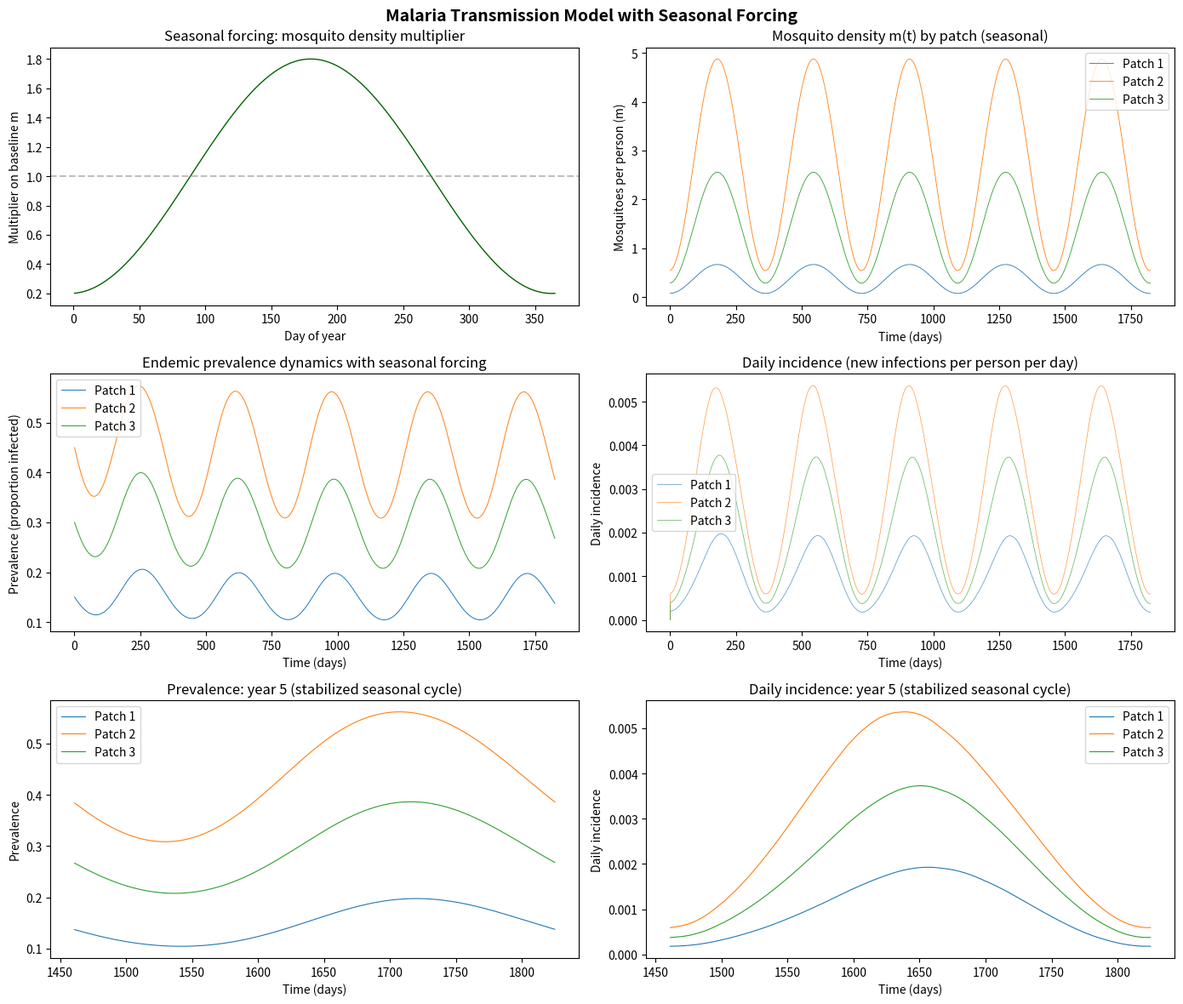

Here is the Python script that generated this plot:
"""
Malaria transmission ODE model with seasonal mosquito density forcing.

Translates mahmud_py/demo_sim_endemic.R to Python using scipy, numpy, and matplotlib.
"""

import numpy as np
from scipy.integrate import solve_ivp
from scipy.stats import norm
import matplotlib.pyplot as plt


# ============================================================
# ODE with time-varying seasonal mosquito density
# ============================================================
def malaria_ode_seasonal(t, x, params):
    n = params["numpatch"]
    X = x[:n]
    # C = x[n:]  # cumulative incidence state variables

    # Seasonal mosquito density: m(t) = m_base * seasonal_factor(t)
    m = params["m_base"] * params["seasonal_fn"](t)

    pij = params["pij"]
    H = params["H"]
    a = params["a"]
    b = params["b"]
    c = params["c"]
    mu = params["mu"]
    tau = params["tau"]
    r = params["r"]

    # Weighted prevalence at each destination (column)
    # k_j = sum_i(pij[i,j] * X[i] * H[i]) / sum_i(pij[i,j] * H[i])
    k = (X * H) @ pij / (H @ pij)

    # Force of infection: dC
    Z_numer = a**2 * b * c * np.exp(-mu * tau) * k
    Z_denom = a * c * k + mu
    dC = (m * Z_numer / Z_denom) @ pij.T * (1 - X)

    dX = dC - r * X

    return np.concatenate([dX, dC])


# ============================================================
# Analytical mosquito density from equilibrium prevalence
# ============================================================
def analytical_mosquito_density(ivector, hvector, pij, a, b, c, mu, r, tau):
    xvector = ivector / r
    gvector = xvector * r / (1 - xvector)

    n = len(xvector)
    fvector = np.zeros(n)
    for i in range(n):
        k_i = np.sum(pij[:, i] * xvector * hvector) / np.sum(pij[:, i] * hvector)
        fvector[i] = b * c * k_i / (a * c * k_i / mu + 1)

    fmatrix = np.diag(fvector)
    cvector = np.linalg.solve(pij @ fmatrix, gvector)
    m = cvector * mu / a**2 / np.exp(-mu * tau)
    return m


# ============================================================
# Seasonal forcing functions
# ============================================================
def make_seasonal_sinusoidal(amplitude=0.8, peak_day=180):
    def seasonal_fn(t):
        day_of_year = t % 365
        return max(0.0, 1 + amplitude * np.sin(2 * np.pi * (day_of_year - peak_day + 365 / 4) / 365))
    return seasonal_fn


def make_seasonal_normal(peak_day=180, sd_days=60, baseline=0.1):
    peak_val = norm.pdf(peak_day, loc=peak_day, scale=sd_days)

    def seasonal_fn(t):
        day_of_year = t % 365
        return baseline + (1 - baseline) * norm.pdf(day_of_year, loc=peak_day, scale=sd_days) / peak_val
    return seasonal_fn


# ============================================================
# Parameters
# ============================================================
a = 0.3
b = 0.1
c = 0.214
r = 1 / 150
mu = 1 / 10
tau = 10

# Synthetic 3-patch data
numpatch = 3
hvector = np.array([5000.0, 10000.0, 8000.0])
ivector = np.array([0.001, 0.003, 0.002])

# Mobility matrix (rows=residence, cols=destination; rows sum to 1)
pij = np.array([
    [0.85, 0.10, 0.05],
    [0.08, 0.80, 0.12],
    [0.06, 0.09, 0.85],
])

# Solve for baseline mosquito density
m_base = analytical_mosquito_density(ivector, hvector, pij, a, b, c, mu, r, tau)
m_base = np.clip(m_base, 1e-10, None)
print(f"Baseline mosquito density (m): {np.round(m_base, 4)}")

# Choose seasonal forcing
seasonal_fn = make_seasonal_sinusoidal(amplitude=0.8, peak_day=180)
# Alternative: seasonal_fn = make_seasonal_normal(peak_day=180, sd_days=60, baseline=0.1)

# ============================================================
# Run simulation
# ============================================================
n_years = 5
t_span = (1, 365 * n_years)
t_eval = np.arange(1, 365 * n_years + 1)

params = dict(
    numpatch=numpatch, c=c, b=b, a=a, mu=mu,
    tau=tau, r=r, pij=pij, H=hvector,
    m_base=m_base, seasonal_fn=seasonal_fn,
)

# Start from equilibrium prevalence
x0 = np.concatenate([ivector / r, np.zeros(numpatch)])

print(f"Running seasonal simulation for {n_years} years...")
sol = solve_ivp(
    malaria_ode_seasonal, t_span, x0,
    args=(params,), t_eval=t_eval, method="LSODA",
)
print("Simulation complete.")

times = sol.t
states = sol.y.T  # shape (n_times, 2*numpatch)

# ============================================================
# Derived quantities
# ============================================================
patch_names = [f"Patch {i+1}" for i in range(numpatch)]

# Prevalence
prev_mat = states[:, :numpatch]

# Daily incidence (diff of cumulative)
cum_mat = states[:, numpatch:]
daily_inc = np.diff(cum_mat, axis=0, prepend=cum_mat[0:1, :])

# Seasonal m(t) for each patch over time
m_seasonal = np.array([m_base * seasonal_fn(t) for t in times])

# EIR: entomological inoculation rate
eir_mat = np.zeros((len(times), numpatch))
for ti in range(len(times)):
    X = prev_mat[ti]
    k = (X * hvector) @ pij / (hvector @ pij)
    Z = a * c * k * np.exp(-mu * tau) / (a * c * k + mu)
    eir_mat[ti] = m_seasonal[ti] * a * (Z @ pij.T)

# ============================================================
# Interactive plots
# ============================================================
plt.ion()

fig, axes = plt.subplots(3, 2, figsize=(14, 12))
fig.suptitle("Malaria Transmission Model with Seasonal Forcing", fontsize=14, fontweight="bold")

# --- 1. Seasonal forcing: mosquito density multiplier over one year ---
ax = axes[0, 0]
one_year = np.arange(1, 366)
forcing_vals = [seasonal_fn(d) for d in one_year]
ax.plot(one_year, forcing_vals, color="darkgreen", linewidth=1)
ax.axhline(1, linestyle="--", alpha=0.5, color="gray")
ax.set_title("Seasonal forcing: mosquito density multiplier")
ax.set_xlabel("Day of year")
ax.set_ylabel("Multiplier on baseline m")

# --- 2. Mosquito density m(t) by patch ---
ax = axes[0, 1]
for i, name in enumerate(patch_names):
    ax.plot(times, m_seasonal[:, i], linewidth=0.6, label=name)
ax.set_title("Mosquito density m(t) by patch (seasonal)")
ax.set_xlabel("Time (days)")
ax.set_ylabel("Mosquitoes per person (m)")
ax.legend()

# --- 3. Prevalence dynamics ---
ax = axes[1, 0]
for i, name in enumerate(patch_names):
    ax.plot(times, prev_mat[:, i], linewidth=0.7, label=name)
ax.set_title("Endemic prevalence dynamics with seasonal forcing")
ax.set_xlabel("Time (days)")
ax.set_ylabel("Prevalence (proportion infected)")
ax.legend()

# --- 4. Daily incidence by patch ---
ax = axes[1, 1]
for i, name in enumerate(patch_names):
    ax.plot(times, daily_inc[:, i], linewidth=0.5, alpha=0.8, label=name)
ax.set_title("Daily incidence (new infections per person per day)")
ax.set_xlabel("Time (days)")
ax.set_ylabel("Daily incidence")
ax.legend()

# --- 5. Prevalence zoomed to last year ---
last_year_mask = times > 365 * (n_years - 1)
ax = axes[2, 0]
for i, name in enumerate(patch_names):
    ax.plot(times[last_year_mask], prev_mat[last_year_mask, i], linewidth=0.8, label=name)
ax.set_title(f"Prevalence: year {n_years} (stabilized seasonal cycle)")
ax.set_xlabel("Time (days)")
ax.set_ylabel("Prevalence")
ax.legend()

# --- 6. Daily incidence zoomed to last year ---
ax = axes[2, 1]
for i, name in enumerate(patch_names):
    ax.plot(times[last_year_mask], daily_inc[last_year_mask, i], linewidth=0.8, label=name)
ax.set_title(f"Daily incidence: year {n_years} (stabilized seasonal cycle)")
ax.set_xlabel("Time (days)")
ax.set_ylabel("Daily incidence")
ax.legend()

fig.tight_layout()
plt.show(block=True)

print("Done.")
